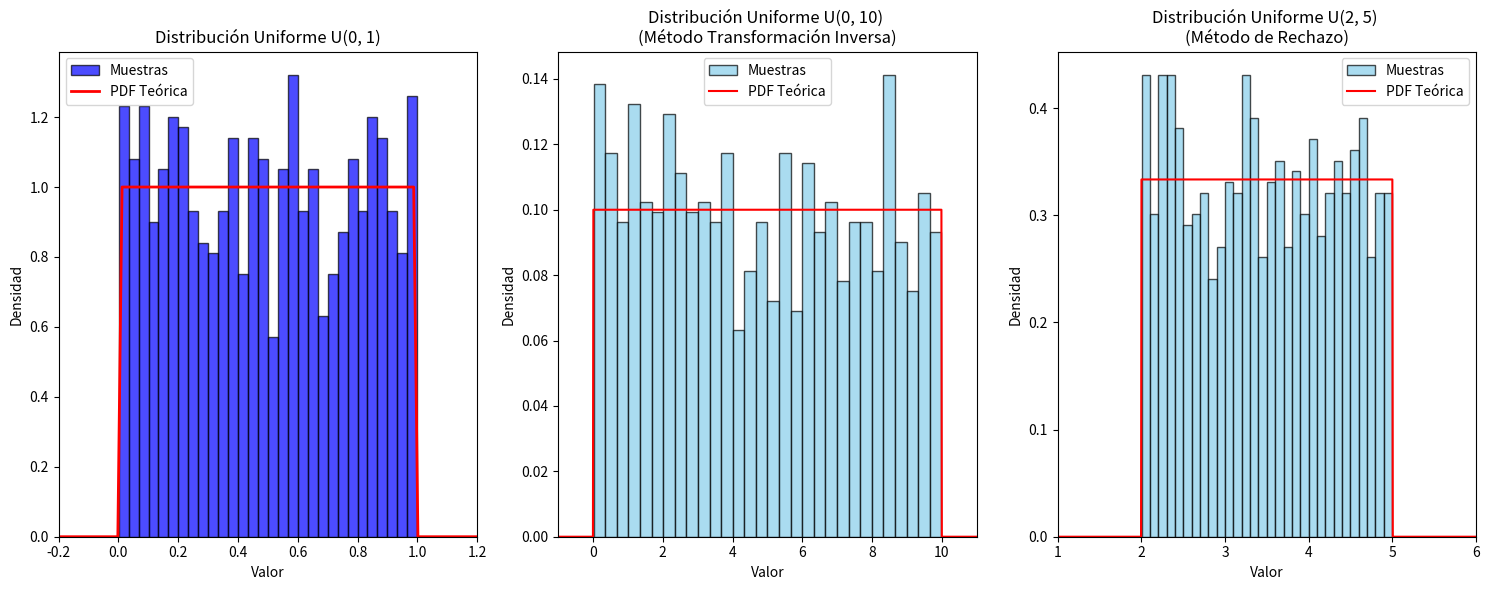

Here is the Python script that generated this plot:
import numpy as np
import matplotlib.pyplot as plt
from scipy.stats import uniform
from scipy.stats import kstest

## Distribución Uniforme

orig_a, orig_b = 0, 1
num_muestras = 1000
datos_dist_unif_original = np.random.uniform(orig_a, orig_b, num_muestras)

print("\n--- Estadísticas de la Distribución Uniforme ---")
print(f"  Uniforme U({orig_a}, {orig_b}): Media = {np.mean(datos_dist_unif_original):.3f} (Teórica: {(orig_a + orig_b)/2}), "f"Varianza = {np.var(datos_dist_unif_original):.3f} (Teórica: {(orig_b - orig_a)**2 / 12})")

plt.figure(figsize=(15, 6))

plt.subplot(1, 3, 1)
plt.hist(datos_dist_unif_original, bins=30, density=True, alpha=0.7, color='b', edgecolor='black', label='Muestras')
x_pdf_original = np.linspace(orig_a - 0.2, orig_b + 0.2, 100)
plt.plot(x_pdf_original, uniform.pdf(x_pdf_original, loc=orig_a, scale=orig_b - orig_a), 'r-', linewidth=2, label='PDF Teórica')
plt.title(f'Distribución Uniforme U({orig_a}, {orig_b})')
plt.xlabel('Valor')
plt.ylabel('Densidad')
plt.xlim(orig_a - 0.2, orig_b + 0.2)
plt.legend()

## Transformada Inversa de la Distribución Uniforme

def transformada_inversa_uniforme(array, limiteInf, limiteSup):
    return limiteInf + (limiteSup - limiteInf) * array

inv_a, inv_b = 0, 10
numeros_aleatorios = np.random.rand(num_muestras)
datos_inversa = transformada_inversa_uniforme(numeros_aleatorios, inv_a, inv_b)

print("\n--- Estadísticas de la Transformada Inversa de la Distribución Uniforme ---")
print(f"  Uniforme U({inv_a}, {inv_b}): Media = {np.mean(datos_inversa):.3f} (Teórica: {(inv_a + inv_b)/2}), "f"Varianza = {np.var(datos_inversa):.3f} (Teórica: {(inv_b - inv_a)**2 / 12})")

plt.subplot(1, 3, 2)
plt.hist(datos_inversa, bins=30, density=True, alpha=0.7, color='skyblue', edgecolor='black', label='Muestras')
x_pdf_inversa = np.linspace(inv_a - 1, inv_b + 1, 1000)
plt.plot(x_pdf_inversa, uniform.pdf(x_pdf_inversa, loc=inv_a, scale=inv_b - inv_a), 'r-', label='PDF Teórica')
plt.title(f'Distribución Uniforme U({inv_a}, {inv_b}) \n(Método Transformación Inversa)')
plt.xlabel('Valor')
plt.ylabel('Densidad')
plt.xlim(inv_a - 1, inv_b + 1)
plt.legend()

## Metodo de rechazo

# Suponemos que deseamos generar muestras de U(2, 5) usando el método de rechazo
rech_a, rech_b = 2, 5  # Intervalo objetivo de la distribución uniforme
cota_superior = 1.0  # Cota superior para la función de densidad (PDF constante en uniforme)

muestras_rechazo = []
while len(muestras_rechazo) < num_muestras:
    x_candidato = np.random.uniform(rech_a, rech_b)
    y_candidato = np.random.uniform(0, cota_superior)

    if y_candidato <= 1 / (rech_b - rech_a):
        muestras_rechazo.append(x_candidato)

muestras_rechazo = np.array(muestras_rechazo)

print("\n--- Estadísticas del Método de Rechazo ---")
print(f"  Uniforme U({rech_a}, {rech_b}): Media = {np.mean(muestras_rechazo):.3f} (Teórica: {(rech_a + rech_b)/2}), "f"Varianza = {np.var(muestras_rechazo):.3f} (Teórica: {(rech_b - rech_a)**2 / 12})")

plt.subplot(1, 3, 3)
plt.hist(muestras_rechazo, bins=30, density=True, alpha=0.7, color='skyblue', edgecolor='black', label='Muestras')
x_pdf_rechazo = np.linspace(rech_a - 1, rech_b + 1, 1000)
plt.plot(x_pdf_rechazo, uniform.pdf(x_pdf_rechazo, loc=rech_a, scale=rech_b - rech_a), 'r-', label='PDF Teórica')
plt.title(f'Distribución Uniforme U({rech_a}, {rech_b}) \n(Método de Rechazo)')
plt.xlabel('Valor')
plt.ylabel('Densidad')
plt.xlim(rech_a - 1, rech_b + 1)
plt.legend()

plt.tight_layout()
plt.savefig('distribuciones_uniformes.png')
plt.show()

## Testeo

# Test de Kolmogorov-Smirnov para la distribución uniforme original
print("\n--- Testeo de la Distribución Uniforme ---")

ks_stat_orig, p_val_orig = kstest(datos_dist_unif_original, 'uniform', args=(orig_a, orig_b - orig_a))
print(f"  KS Test U({orig_a}, {orig_b}): Estadístico = {ks_stat_orig:.4f}, p-valor = {p_val_orig:.4f}")

if p_val_orig > 0.05:
    print("  La muestra original proviene de una distribución uniforme (Kolmogorov-Smirnov no rechaza la Hipótesis Nula (H0)).")
else:
    print("  La muestra original NO parece provenir de una distribución uniforme (Kolmogorov-Smirnov rechaza la Hipótesis Nula (H0)).")

# Test de Kolmogorov-Smirnov para la transformada inversa
print("\n--- Testeo de la Transformada Inversa de la Distribución Uniforme ---")

ks_stat_inv, p_val_inv = kstest(datos_inversa, 'uniform', args=(inv_a, inv_b - inv_a))
print(f"  KS Test U({inv_a}, {inv_b}): Estadístico = {ks_stat_inv:.4f}, p-valor = {p_val_inv:.4f}")

if p_val_inv > 0.05:
    print("  La muestra generada por transformación inversa proviene de una distribución uniforme (Kolmogorov-Smirnov no rechaza la Hipótesis Nula (H0)).")
else:
    print("  La muestra generada por transformación inversa NO parece provenir de una distribución uniforme (Kolmogorov-Smirnov rechaza la Hipótesis Nula (H0)).")

# Test de Kolmogorov-Smirnov para el método de rechazo
print("\n--- Testeo del Método de Rechazo ---")

ks_stat_rej, p_val_rej = kstest(muestras_rechazo, 'uniform', args=(rech_a, rech_b - rech_a))
print(f"  KS Test U({rech_a}, {rech_b}): Estadístico = {ks_stat_rej:.4f}, p-valor = {p_val_rej:.4f}")

if p_val_rej > 0.05:
    print("  La muestra generada por el método de rechazo proviene de una distribución uniforme (Kolmogorov-Smirnov no rechaza la Hipótesis Nula (H0)).")
else:
    print("  La muestra generada por el método de rechazo NO parece uniforme (Kolmogorov-Smirnov rechaza la Hipótesis Nula (H0)).")